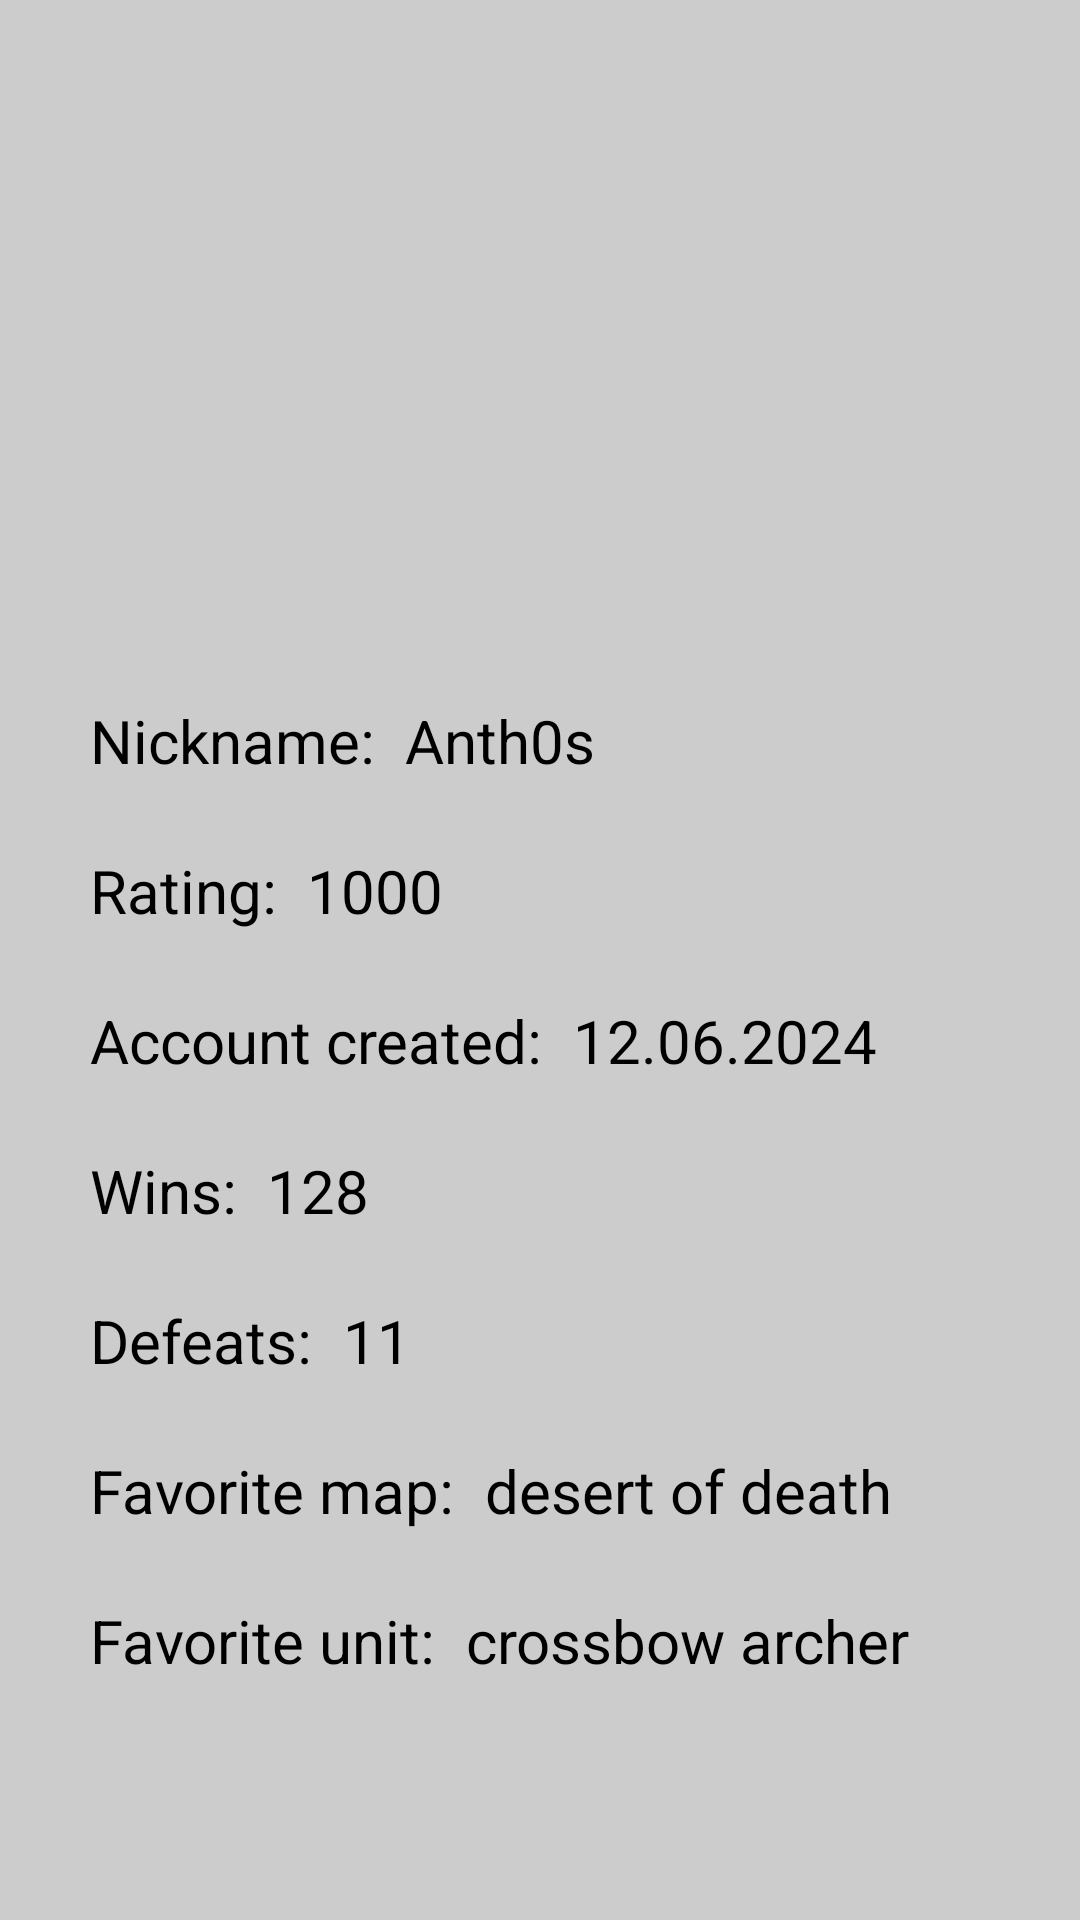

Write the Android layout XML for this screen, with the resource values it uses.
<!-- AndroidManifest.xml: application theme Theme.MatchTracker -->
<!-- res/layout/fragment_profile.xml -->
<?xml version="1.0" encoding="utf-8"?>
<androidx.constraintlayout.widget.ConstraintLayout xmlns:android="http://schemas.android.com/apk/res/android"
    xmlns:app="http://schemas.android.com/apk/res-auto"
    xmlns:tools="http://schemas.android.com/tools"
    android:layout_width="match_parent"
    android:layout_height="match_parent">

    <ImageView
        android:id="@+id/userProfileImage"
        android:layout_width="150dp"
        android:layout_height="150dp"
        android:layout_marginStart="29dp"
        android:layout_marginTop="32dp"
        android:scaleType="centerCrop"
        app:layout_constraintStart_toStartOf="parent"
        app:layout_constraintTop_toTopOf="parent"
        tools:src="@drawable/profile_image1" />

    <LinearLayout
        android:layout_width="match_parent"
        android:layout_height="350dp"
        android:layout_marginTop="40dp"
        android:orientation="vertical"
        app:layout_constraintTop_toBottomOf="@+id/userProfileImage"
        tools:layout_editor_absoluteX="0dp">

        <LinearLayout
            android:layout_width="match_parent"
            android:layout_height="wrap_content"
            android:layout_weight="1"
            android:orientation="horizontal"
            android:paddingStart="30dp">

            <TextView
                android:layout_width="wrap_content"
                android:layout_height="match_parent"
                android:gravity="center|start"
                android:text="Nickname:"
                android:textSize="20sp" />

            <TextView
                android:id="@+id/userProfileName"
                android:layout_width="match_parent"
                android:layout_height="match_parent"
                android:gravity="center|start"
                android:paddingStart="10dp"
                android:text="Anth0s"
                android:textSize="20sp" />
        </LinearLayout>

        <LinearLayout
            android:layout_width="match_parent"
            android:layout_height="wrap_content"
            android:layout_weight="1"
            android:orientation="horizontal"
            android:paddingStart="30dp">

            <TextView
                android:layout_width="wrap_content"
                android:layout_height="match_parent"
                android:gravity="center|start"
                android:text="Rating:"
                android:textSize="20sp" />

            <TextView
                android:id="@+id/userProfileRating"
                android:layout_width="match_parent"
                android:layout_height="match_parent"
                android:gravity="center|start"
                android:paddingStart="10dp"
                android:text="1000"
                android:textSize="20sp" />
        </LinearLayout>

        <LinearLayout
            android:layout_width="match_parent"
            android:layout_height="wrap_content"
            android:layout_weight="1"
            android:orientation="horizontal"
            android:paddingStart="30dp">

            <TextView
                android:layout_width="wrap_content"
                android:layout_height="match_parent"
                android:gravity="center|start"
                android:text="Account created:"
                android:textSize="20sp" />

            <TextView
                android:id="@+id/userProfileCreateDate"
                android:layout_width="match_parent"
                android:layout_height="match_parent"
                android:gravity="center|start"
                android:paddingStart="10dp"
                android:text="12.06.2024"
                android:textSize="20sp" />
        </LinearLayout>

        <LinearLayout
            android:layout_width="match_parent"
            android:layout_height="wrap_content"
            android:layout_weight="1"
            android:orientation="horizontal"
            android:paddingStart="30dp">

            <TextView
                android:layout_width="wrap_content"
                android:layout_height="match_parent"
                android:gravity="center|start"
                android:text="Wins:"
                android:textSize="20sp" />

            <TextView
                android:id="@+id/userProfileWins"
                android:layout_width="match_parent"
                android:layout_height="match_parent"
                android:gravity="center|start"
                android:paddingStart="10dp"
                android:text="128"
                android:textSize="20sp" />
        </LinearLayout>

        <LinearLayout
            android:layout_width="match_parent"
            android:layout_height="wrap_content"
            android:layout_weight="1"
            android:orientation="horizontal"
            android:paddingStart="30dp">

            <TextView
                android:layout_width="wrap_content"
                android:layout_height="match_parent"
                android:gravity="center|start"
                android:text="Defeats:"
                android:textSize="20sp" />

            <TextView
                android:id="@+id/userProfileDefeats"
                android:layout_width="match_parent"
                android:layout_height="match_parent"
                android:gravity="center|start"
                android:paddingStart="10dp"
                android:text="11"
                android:textSize="20sp" />
        </LinearLayout>

        <LinearLayout
            android:layout_width="match_parent"
            android:layout_height="wrap_content"
            android:layout_weight="1"
            android:orientation="horizontal"
            android:paddingStart="30dp">

            <TextView
                android:layout_width="wrap_content"
                android:layout_height="match_parent"
                android:gravity="center|start"
                android:text="Favorite map:"
                android:textSize="20sp" />

            <TextView
                android:id="@+id/userProfileFavoriteMap"
                android:layout_width="match_parent"
                android:layout_height="match_parent"
                android:gravity="center|start"
                android:paddingStart="10dp"
                android:text="desert of death"
                android:textSize="20sp" />
        </LinearLayout>

        <LinearLayout
            android:layout_width="match_parent"
            android:layout_height="wrap_content"
            android:layout_weight="1"
            android:orientation="horizontal"
            android:paddingStart="30dp">

            <TextView
                android:layout_width="wrap_content"
                android:layout_height="match_parent"
                android:gravity="center|start"
                android:text="Favorite unit:"
                android:textSize="20sp" />

            <TextView
                android:id="@+id/userProfileFavoriteUnit"
                android:layout_width="match_parent"
                android:layout_height="match_parent"
                android:gravity="center|start"
                android:paddingStart="10dp"
                android:text="crossbow archer"
                android:textSize="20sp" />
        </LinearLayout>
    </LinearLayout>

</androidx.constraintlayout.widget.ConstraintLayout>
<!-- resources referenced by this layout -->
<resources>
  <!-- drawable profile_image1: png bitmap (drawable, 25061 bytes) -->
  <style name="Theme.MatchTracker" parent="Theme.MaterialComponents.DayNight.NoActionBar">
          
          <item name="android:windowBackground">@color/light_theme_background</item>
          <item name="colorPrimary">@color/btn_color</item>
          <item name="colorPrimaryVariant">@color/black</item>
          <item name="colorOnPrimary">@color/white</item>
          <item name="android:textColor">@color/black</item>
          <item name="itemBackground">@color/light_theme_background</item>
          
          <item name="colorSecondary">@color/teal_200</item>
          <item name="colorSecondaryVariant">@color/teal_700</item>
          <item name="colorOnSecondary">@color/black</item>
          
          <item name="android:statusBarColor">?attr/colorPrimaryVariant</item>
          
      </style>
  <color name="light_theme_background">#CCCCCC</color>
  <color name="btn_color">#736D6D</color>
  <color name="black">#FF000000</color>
  <color name="white">#FFFFFFFF</color>
  <color name="teal_200">#FF03DAC5</color>
  <color name="teal_700">#FF018786</color>
</resources>
